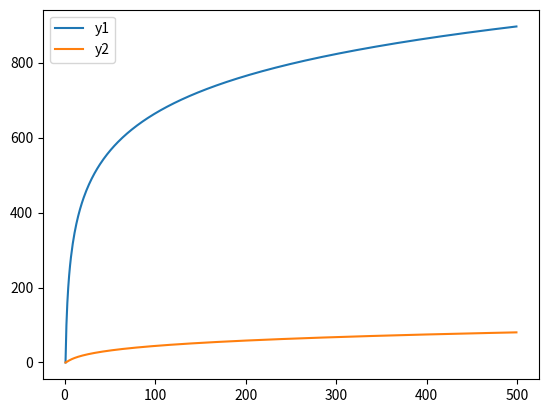

Python code for this plot:
import matplotlib.pyplot as plt
import math

def f(n):
  """ logarithmic """
  for i in n:
    yield 100*math.log(i,2)

def g(n):
  """ logarithmic """
  for i in n:
    yield math.log(i,2)**2

x = range(1,500)

y1 = [ i for i in f(x) ]
y2 = [ i for i in g(x) ]
   
plt.plot(x,y1, label='y1')
plt.plot(x,y2, label='y2')
plt.legend()
plt.show()

